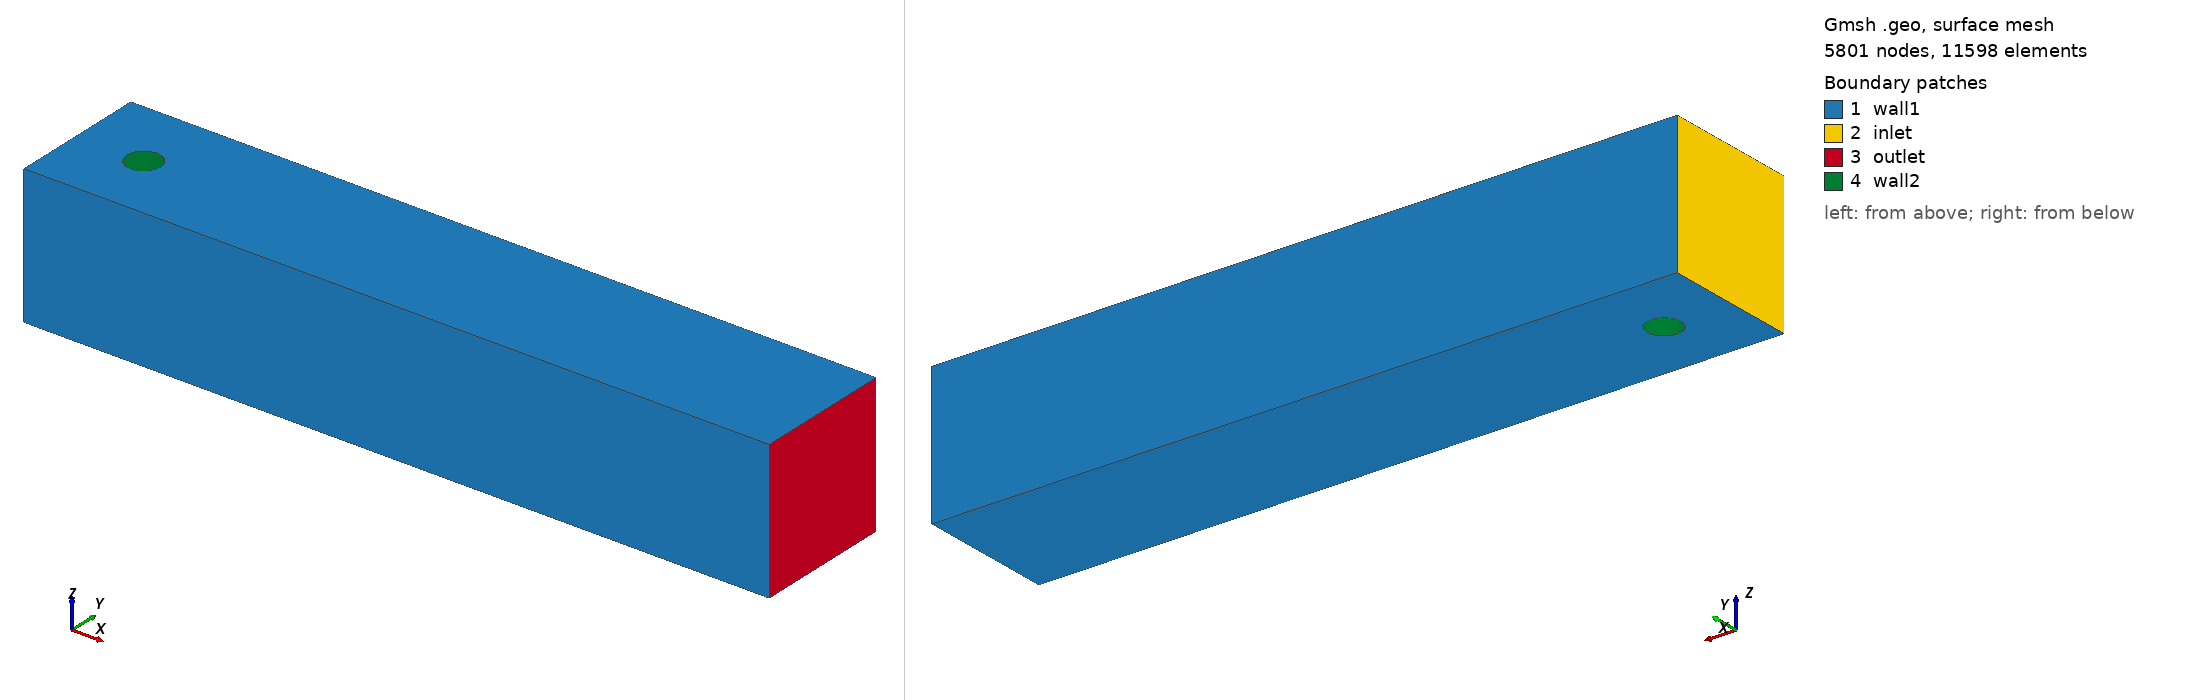

Gmsh geometry script, surface-meshed: 5801 nodes, 11598 surface elements. Boundary patches (legend numbers): 1 wall1, 2 inlet, 3 outlet, 4 wall2. Left view from above one corner, right view from below the opposite corner. Legend entries are the model's physical surfaces. The drawing asked Gmsh for element sizes between 1% and 20% of the model's largest extent; the script's own settings can give other sizes.

=== turek3d.geo (drawn) ===
h = 0.03;
myhext=h;
//myhprecis=0.003;
myhprecis=myhext/5.;
Long=2.2;
Haut=0.41;
Circle_xc=0.2;
Circle_yc=0.2;
lgstruct=0.35101;
hstruct=0.02;
Circle_radius=0.05;
//Circle_r=;
Point(1) = {0., 0., 0., myhext};
Point(2) = {Long, 0., 0., myhext};
Point(3) = {Long, Haut, 0., myhext};
Point(4) = {0., Haut, 0., myhext};
Line(1) = {1, 2};
Line(2) = {2, 3};
Line(3) = {3, 4};
Line(4) = {4, 1};
Point(5) = {Circle_xc, Circle_yc, 0., myhprecis};
//Point(6) = {Circle_xc-Circle_radius, Circle_yc, 0., myhprecis}; 
//Point(7) = {Circle_xc+Circle_radius, Circle_yc, 0., myhprecis}; 

Point(6) = {Circle_xc+Circle_radius,Circle_yc,0.,myhprecis};
Point(7) = {Circle_xc-Circle_radius,Circle_yc,0.,myhprecis};
Point(8) = {Circle_xc,Circle_yc-Circle_radius,0.,myhprecis};
Point(9) = {Circle_xc,Circle_yc+Circle_radius,0.,myhprecis};

Circle(5) = {7, 5, 9};
Circle(6) = {9, 5, 6};
Circle(7) = {6, 5, 8};
Circle(8) = {8, 5, 7};


// surface fluid
Line Loop(11) = {3, 4, 1, 2};
Line Loop(12) = {5, 6, 7, 8};
Plane Surface(1) = {11, 12};

Extrude {0, 0, Haut} {
 Surface{1};
}


Physical Line("inlet") = {29};
Physical Line("outlet") = {37};
Physical Line("wall1") = {54,33};
Physical Line("wall2") = {53,49, 45, 41};

Physical Surface("inlet") = {29};
Physical Surface("outlet") = {37};
Physical Surface("wall1") = {1, 54, 33, 25};
Physical Surface("wall2") = {53, 41, 49, 45};
Physical Volume("Fluid") = {1};
